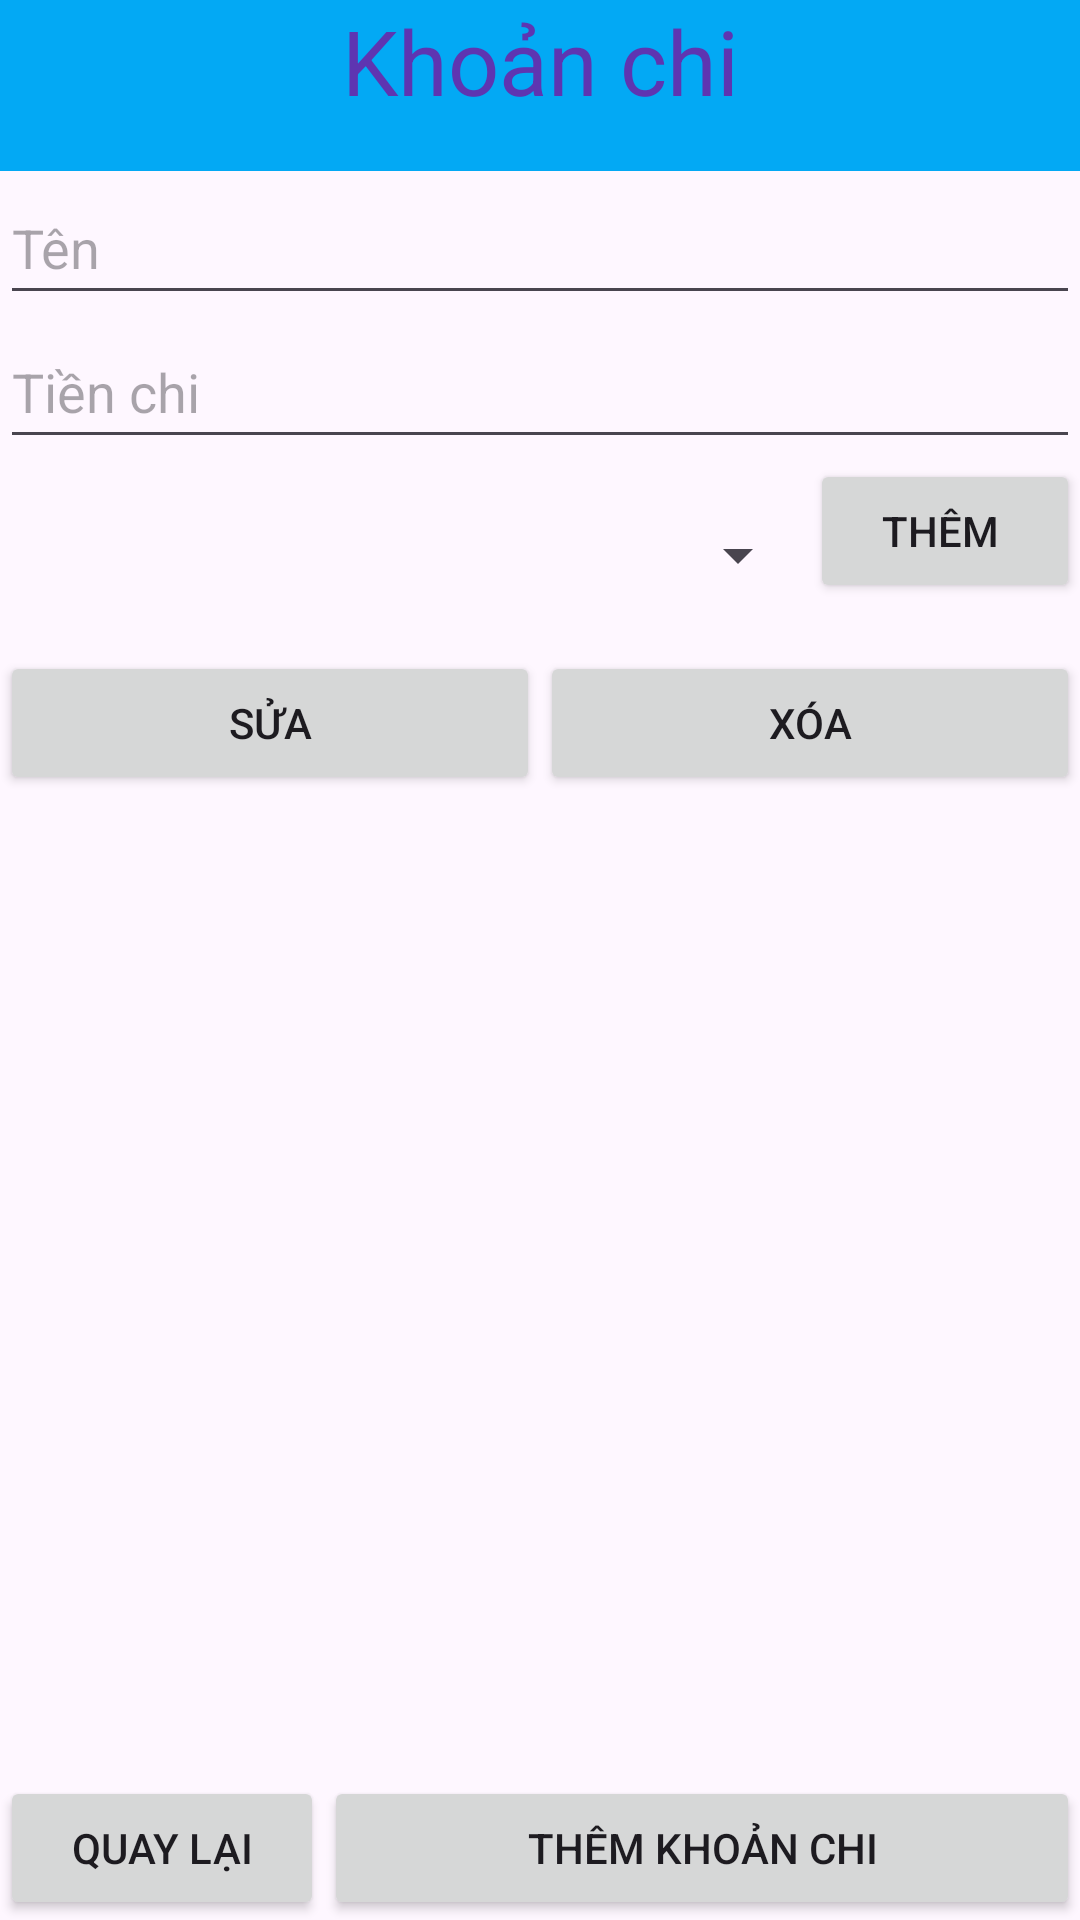

Produce the Android XML layout that renders to this screen, including the resource entries it uses.
<!-- AndroidManifest.xml: application theme Theme.Quan_ly_thu_chi_v3 -->
<!-- res/layout/activity_chi.xml -->
<?xml version="1.0" encoding="utf-8"?>
<LinearLayout xmlns:android="http://schemas.android.com/apk/res/android"
    android:layout_width="match_parent"
    android:layout_height="match_parent"
    android:orientation="vertical">

    <TextView
        android:id="@+id/textView2"
        android:layout_width="match_parent"
        android:layout_height="57dp"
        android:background="#03A9F4"
        android:text="Khoản chi"
        android:textAlignment="center"
        android:textColor="#5E35B1"
        android:textSize="30sp" />

    <EditText
        android:id="@+id/ten"
        android:layout_width="match_parent"
        android:layout_height="wrap_content"
        android:hint="Tên"
        android:minHeight="48dp" />

    <EditText
        android:id="@+id/tien_chi"
        android:layout_width="match_parent"
        android:layout_height="wrap_content"
        android:hint="Tiền chi"
        android:inputType="number"
        android:minHeight="48dp" />

    <LinearLayout
        android:layout_width="match_parent"
        android:layout_height="wrap_content"
        android:orientation="horizontal">

        <Spinner
            android:id="@+id/spn_loaichi"
            android:layout_width="270dp"
            android:layout_height="wrap_content"
            android:layout_marginTop="8dp"
            android:layout_marginBottom="8dp"
            android:minHeight="48dp" />

        <Button
            android:id="@+id/btn_themloai"
            android:layout_width="match_parent"
            android:layout_height="wrap_content"
            android:text="Thêm " />
    </LinearLayout>

    <LinearLayout
        android:layout_width="match_parent"
        android:layout_height="wrap_content"
        android:orientation="horizontal">

        <Button
            android:id="@+id/btn_sua"
            android:layout_width="0dp"
            android:layout_height="wrap_content"
            android:layout_weight="1"
            android:text="Sửa" />

        <Button
            android:id="@+id/btn_xoa"
            android:layout_width="0dp"
            android:layout_height="wrap_content"
            android:layout_weight="1"
            android:text="Xóa" />

    </LinearLayout>

    <ListView
        android:id="@+id/lv_chi"
        android:layout_width="match_parent"
        android:layout_height="wrap_content"
        android:layout_weight="1" />

    <LinearLayout
        android:layout_width="match_parent"
        android:layout_height="wrap_content"
        android:orientation="horizontal">

        <Button
            android:id="@+id/btn_back"
            android:layout_width="216dp"
            android:layout_height="48dp"
            android:layout_weight="1"
            android:text="Quay lại" />

        <Button
            android:id="@+id/btn_them"
            android:layout_width="match_parent"
            android:layout_height="wrap_content"
            android:layout_weight="1"
            android:text="Thêm khoản chi" />
    </LinearLayout>

</LinearLayout>
<!-- resources referenced by this layout -->
<resources>
  <style name="Theme.Quan_ly_thu_chi_v3" parent="Base.Theme.Quan_ly_thu_chi_v3" />
  <style name="Base.Theme.Quan_ly_thu_chi_v3" parent="Theme.Material3.DayNight.NoActionBar">
          
          
      </style>
</resources>
